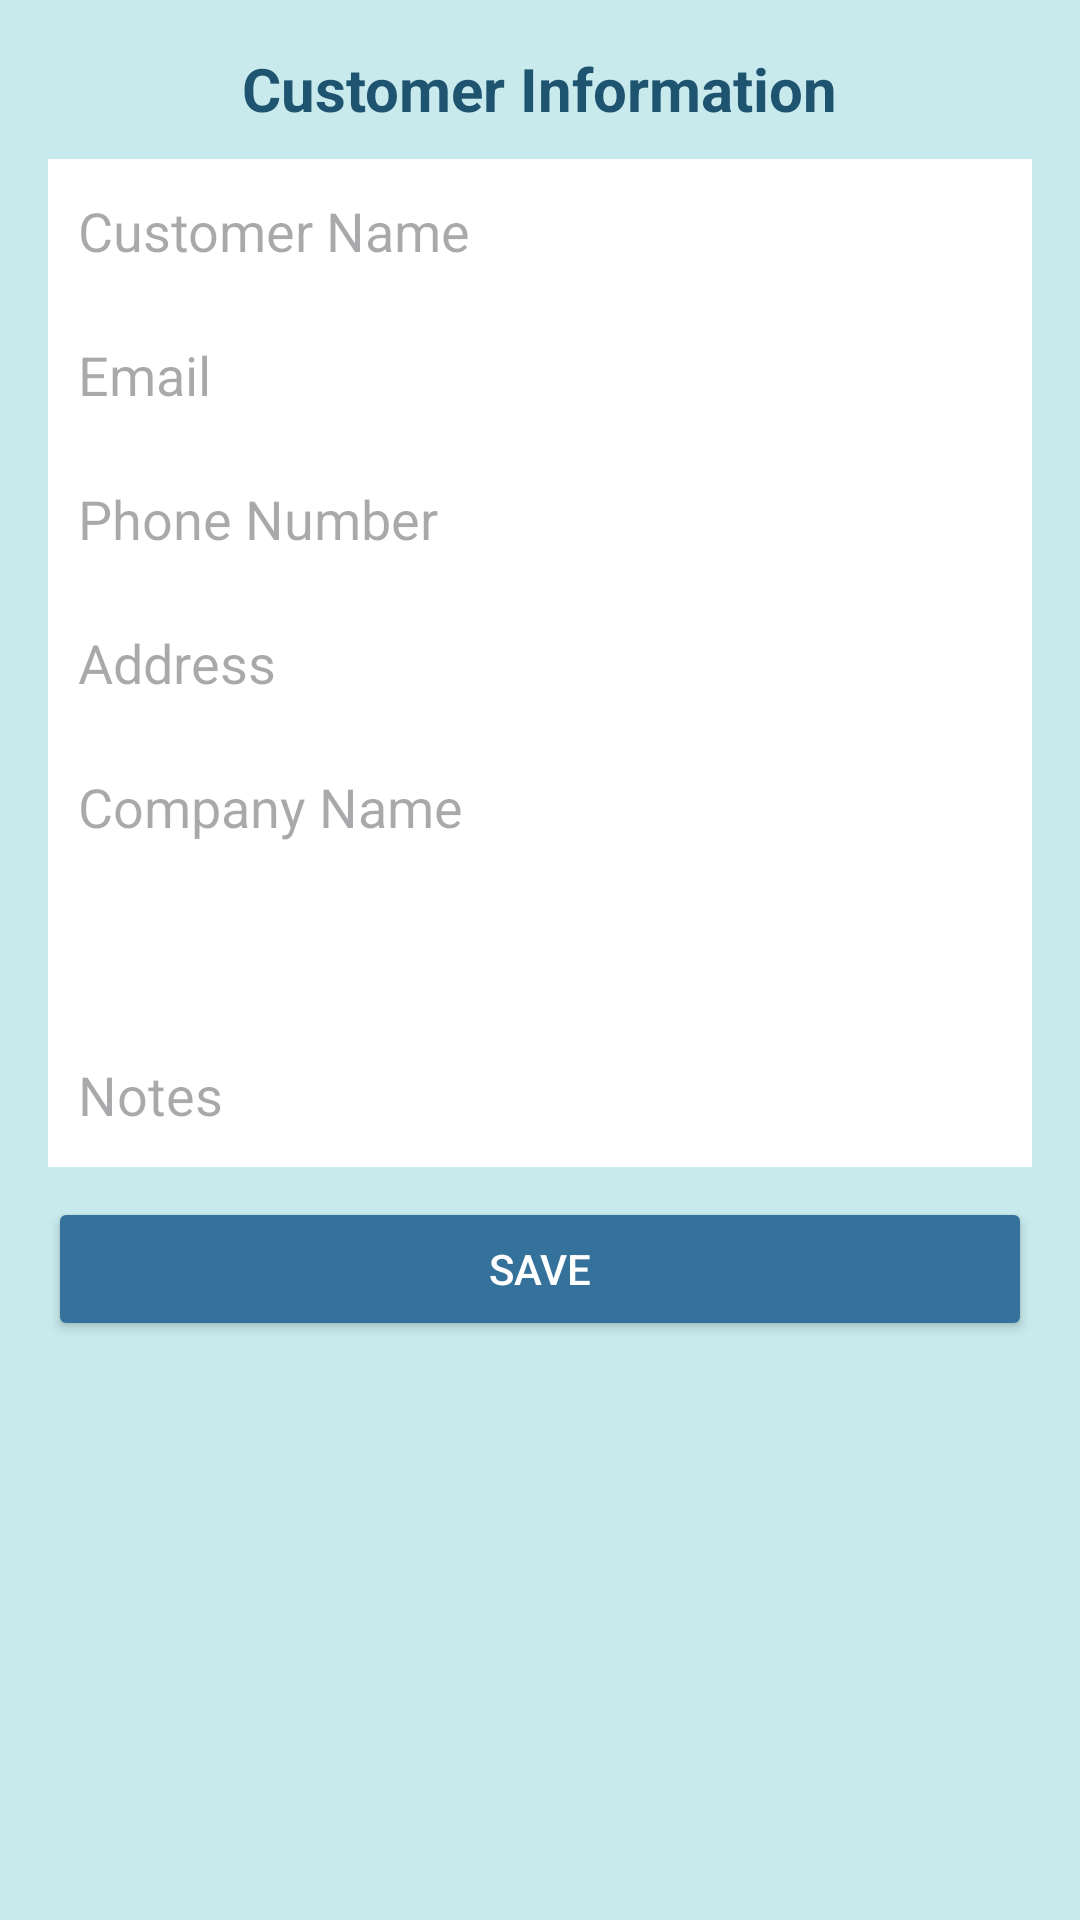

This screen was rendered from an Android layout file. Write that file and the resources it references.
<!-- AndroidManifest.xml: application theme Theme.Testm -->
<!-- res/layout/activity_customer_info.xml -->
<?xml version="1.0" encoding="utf-8"?>
<ScrollView xmlns:android="http://schemas.android.com/apk/res/android"
    android:layout_width="match_parent"
    android:layout_height="match_parent"
    android:background="#C8EAEC"
    android:padding="16dp">

    <LinearLayout
        android:layout_width="match_parent"
        android:layout_height="wrap_content"
        android:orientation="vertical">

        <TextView
            android:layout_width="wrap_content"
            android:layout_height="wrap_content"
            android:text="Customer Information"
            android:textSize="20sp"
            android:textStyle="bold"
            android:textColor="#1E5470"
            android:layout_gravity="center"
            android:paddingBottom="10dp" />

        <EditText
            android:id="@+id/etCustomerName"
            android:layout_width="match_parent"
            android:layout_height="wrap_content"
            android:background="#FFFFFF"
            android:hint="Customer Name"
            android:minHeight="48dp"
            android:padding="10dp" />

        <EditText
            android:id="@+id/etEmail"
            android:layout_width="match_parent"
            android:layout_height="wrap_content"
            android:background="#FFFFFF"
            android:hint="Email"
            android:inputType="textEmailAddress"
            android:minHeight="48dp"
            android:padding="10dp" />

        <EditText
            android:id="@+id/etPhone"
            android:layout_width="match_parent"
            android:layout_height="wrap_content"
            android:background="#FFFFFF"
            android:hint="Phone Number"
            android:inputType="phone"
            android:minHeight="48dp"
            android:padding="10dp" />

        <EditText
            android:id="@+id/etAddress"
            android:layout_width="match_parent"
            android:layout_height="wrap_content"
            android:background="#FFFFFF"
            android:hint="Address"
            android:minHeight="48dp"
            android:padding="10dp" />

        <EditText
            android:id="@+id/etCompanyName"
            android:layout_width="match_parent"
            android:layout_height="wrap_content"
            android:background="#FFFFFF"
            android:hint="Company Name"
            android:minHeight="48dp"
            android:padding="10dp" />

        <Spinner
            android:id="@+id/spinnerCustomerType"
            android:layout_width="match_parent"
            android:layout_height="wrap_content"
            android:background="#FFFFFF"
            android:minHeight="48dp"
            android:padding="10dp" />

        <EditText
            android:id="@+id/etNotes"
            android:layout_width="match_parent"
            android:layout_height="wrap_content"
            android:background="#FFFFFF"
            android:hint="Notes"
            android:minHeight="48dp"
            android:padding="10dp" />

        <Button
            android:id="@+id/btnSaveCustomer"
            android:layout_width="match_parent"
            android:layout_height="wrap_content"
            android:text="Save"
            android:textColor="#FFFFFF"
            android:backgroundTint="#34729C"
            android:padding="12dp"
            android:layout_marginTop="10dp"/>

    </LinearLayout>
</ScrollView>
<!-- resources referenced by this layout -->
<resources>
  <style name="Theme.Testm" parent="Base.Theme.Testm" />
  <style name="Base.Theme.Testm" parent="Theme.Material3.DayNight.NoActionBar">
          
          
      </style>
</resources>
